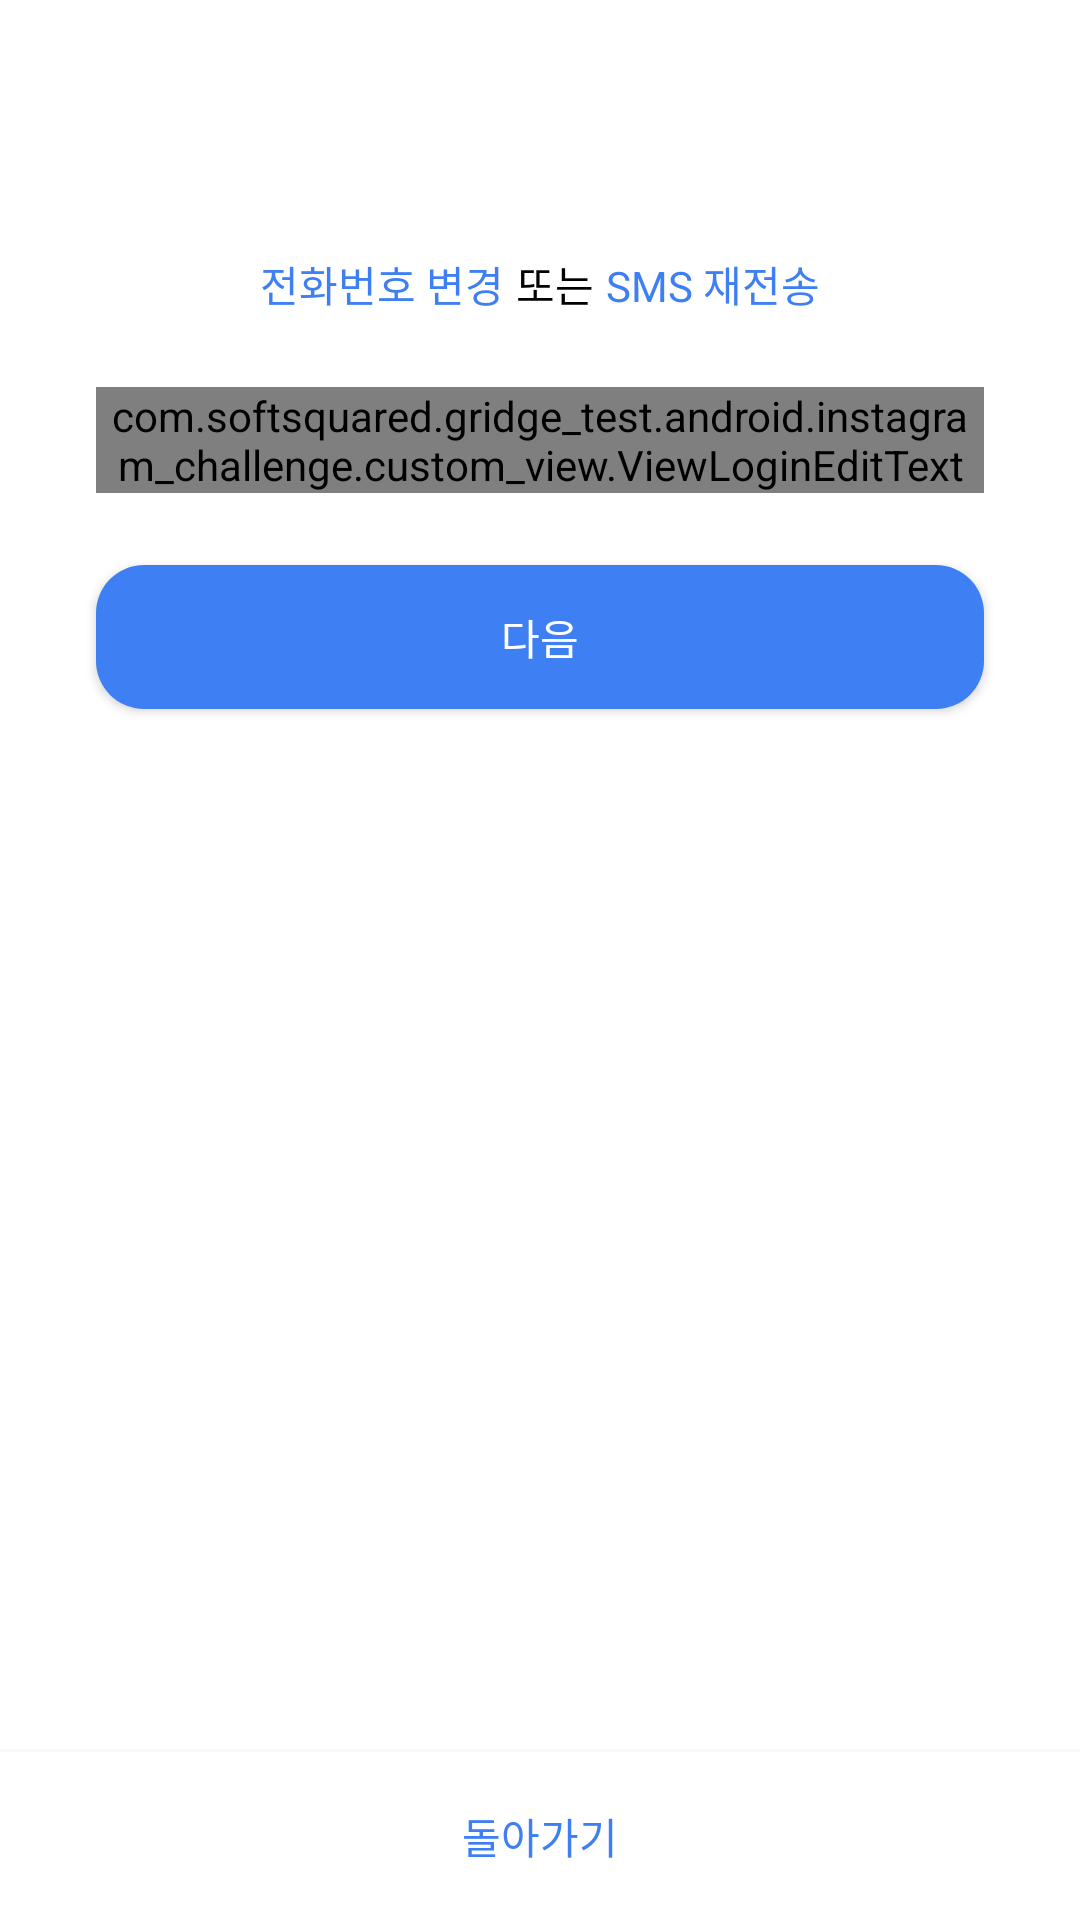

Layout XML and referenced resources for this Android screen:
<!-- AndroidManifest.xml: application theme Theme.InstagramChallenge -->
<!-- res/layout/activity_sign_up_auth_code.xml -->
<?xml version="1.0" encoding="utf-8"?>
<layout xmlns:android="http://schemas.android.com/apk/res/android"
    xmlns:app="http://schemas.android.com/apk/res-auto"
    xmlns:tools="http://schemas.android.com/tools">

    <data>
        <variable
            name="viewModel"
            type="com.softsquared.gridge_test.android.instagram_challenge.page.sign_up.auth_code.SignUpAuthCodeViewModel" />
    </data>

    <androidx.constraintlayout.widget.ConstraintLayout
        android:layout_width="match_parent"
        android:layout_height="match_parent">

        <androidx.constraintlayout.widget.Guideline
            android:id="@+id/guide_content_start"
            android:layout_width="wrap_content"
            android:layout_height="wrap_content"
            android:orientation="vertical"
            app:layout_constraintGuide_begin="@dimen/layout_padding"/>

        <androidx.constraintlayout.widget.Guideline
            android:id="@+id/guide_content_end"
            android:layout_width="wrap_content"
            android:layout_height="wrap_content"
            android:orientation="vertical"
            app:layout_constraintGuide_end="@dimen/layout_padding"/>

        <androidx.appcompat.widget.AppCompatTextView
            android:id="@+id/tv_title"
            android:layout_width="0dp"
            android:layout_height="wrap_content"
            android:gravity="center"
            app:layout_constraintTop_toTopOf="parent"
            app:layout_constraintStart_toStartOf="@id/guide_content_start"
            app:layout_constraintEnd_toEndOf="@id/guide_content_end"
            style="@style/text_title"
            android:layout_marginTop="@dimen/interval_extreme"
            tools:text="+821012345678번으로\n전송된 인증 코드를 입력하세요."
            android:text="@{@string/input_auth_code_sent_to_phone_number(viewModel.internationalNumber, viewModel.phoneNumber)}"/>

        <androidx.appcompat.widget.AppCompatTextView
            android:id="@+id/tvbtn_change_phone_number"
            android:layout_width="wrap_content"
            android:layout_height="wrap_content"
            app:layout_constraintTop_toBottomOf="@id/tv_title"
            app:layout_constraintStart_toStartOf="@id/guide_content_start"
            app:layout_constraintEnd_toStartOf="@id/tv_or"
            app:layout_constraintHorizontal_chainStyle="packed"
            android:layout_marginTop="@dimen/interval_small"
            android:paddingVertical="@dimen/interval_small"
            android:text="@string/change_phone_number"
            android:textColor="@color/blue"/>

        <androidx.appcompat.widget.AppCompatTextView
            android:id="@+id/tv_or"
            android:layout_width="wrap_content"
            android:layout_height="wrap_content"
            app:layout_constraintTop_toTopOf="@id/tvbtn_change_phone_number"
            app:layout_constraintBottom_toBottomOf="@id/tvbtn_change_phone_number"
            app:layout_constraintStart_toEndOf="@id/tvbtn_change_phone_number"
            app:layout_constraintEnd_toStartOf="@id/tvbtn_resend_sms"
            android:layout_marginHorizontal="4dp"
            android:text="@string/or"/>

        <androidx.appcompat.widget.AppCompatTextView
            android:id="@+id/tvbtn_resend_sms"
            android:layout_width="wrap_content"
            android:layout_height="wrap_content"
            app:layout_constraintTop_toTopOf="@id/tvbtn_change_phone_number"
            app:layout_constraintBottom_toBottomOf="@id/tvbtn_change_phone_number"
            app:layout_constraintStart_toEndOf="@id/tv_or"
            app:layout_constraintEnd_toEndOf="@id/guide_content_end"
            android:paddingVertical="@dimen/interval_small"
            android:text="@string/resend_sms"
            android:textColor="@color/blue"/>

        <com.softsquared.gridge_test.android.instagram_challenge.custom_view.ViewLoginEditText
            android:id="@+id/view_sign_up_auth_code"
            android:layout_width="0dp"
            android:layout_height="wrap_content"
            tools:layout_height="56dp"
            app:layout_constraintStart_toStartOf="@id/guide_content_start"
            app:layout_constraintEnd_toEndOf="@id/guide_content_end"
            app:layout_constraintTop_toBottomOf="@id/tvbtn_change_phone_number"
            android:layout_marginTop="@dimen/interval_middle"
            app:hint_message="@string/auth_code"
            app:input_type="number"
            app:max_length="6"
            innerText="@{viewModel.authCode}"/>

        <androidx.appcompat.widget.AppCompatButton
            android:id="@+id/btn_next"
            android:layout_width="0dp"
            android:layout_height="@dimen/button_height"
            app:layout_constraintStart_toStartOf="@id/guide_content_start"
            app:layout_constraintEnd_toEndOf="@id/guide_content_end"
            app:layout_constraintTop_toBottomOf="@id/view_sign_up_auth_code"
            android:enabled="@{viewModel.nextButtonState}"
            style="@style/login_button"
            android:layout_marginTop="@dimen/interval_large"
            android:text="@string/next"/>

        <View
            android:id="@+id/line_bottom_separator"
            android:layout_width="match_parent"
            android:layout_height="1dp"
            app:layout_constraintBottom_toBottomOf="parent"
            android:layout_marginBottom="?attr/actionBarSize"
            android:background="@color/gray50"/>

        <androidx.appcompat.widget.AppCompatTextView
            android:id="@+id/tvbtn_move_back"
            android:layout_width="wrap_content"
            android:layout_height="wrap_content"
            app:layout_constraintStart_toStartOf="parent"
            app:layout_constraintEnd_toEndOf="parent"
            app:layout_constraintTop_toBottomOf="@id/line_bottom_separator"
            app:layout_constraintBottom_toBottomOf="parent"
            android:padding="16dp"
            android:text="@string/move_back"
            android:textColor="@color/blue"/>

    </androidx.constraintlayout.widget.ConstraintLayout>
</layout>
<!-- resources referenced by this layout -->
<resources>
  <color name="blue">#3e7ff3</color>
  <color name="gray50">#f8f8f8</color>
  <dimen name="button_height">48dp</dimen>
  <dimen name="interval_extreme">36dp</dimen>
  <dimen name="interval_large">24dp</dimen>
  <dimen name="interval_middle">16dp</dimen>
  <dimen name="interval_small">8dp</dimen>
  <dimen name="layout_padding">32dp</dimen>
  <string name="auth_code">인증 코드</string>
  <string name="change_phone_number">전화번호 변경</string>
  <string name="input_auth_code_sent_to_phone_number">%s%s번으로\n전송된 인증코드를 입력하세요.</string>
  <string name="move_back">돌아가기</string>
  <string name="next">다음</string>
  <string name="or">또는</string>
  <string name="resend_sms">SMS 재전송</string>
  <style name="login_button" parent="TextAppearance.AppCompat.Button">
          <item name="android:textColor">?attr/colorOnPrimary</item>
          <item name="android:background">@drawable/selector_login_button</item>
      </style>
  <style name="text_title" parent="Widget.AppCompat.TextView">
          <item name="android:textSize">24sp</item>
          <item name="android:textStyle">bold</item>
      </style>
  <style name="Theme.InstagramChallenge" parent="Theme.MaterialComponents.DayNight.DarkActionBar">
          
          <item name="colorPrimary">@color/blue</item>
          <item name="colorPrimaryVariant">@color/deep_blue</item>
          <item name="colorOnPrimary">@color/white</item>
          
          <item name="colorSecondary">@color/blue</item>
          <item name="colorSecondaryVariant">@color/deep_blue</item>
          <item name="colorOnSecondary">@color/white</item>
          
          <item name="android:statusBarColor">?attr/colorOnPrimary</item>
          <item name="android:windowLightStatusBar">true</item>
          
          <item name="windowNoTitle">true</item>
          <item name="android:overScrollMode">never</item>
          <item name="android:textColor">@color/maintext_color</item>
      </style>
  <!-- drawable selector_login_button (drawable) -->
  <?xml version="1.0" encoding="utf-8"?>
  <selector xmlns:android="http://schemas.android.com/apk/res/android">
      <item android:state_enabled="true">
          <shape>
              <solid
                  android:color="@color/blue"/>
              <corners
                  android:radius="@dimen/radius_middle"/>
          </shape>
      </item>
      <item android:state_enabled="false">
          <shape>
              <solid
                  android:color="@color/light_blue"/>
              <corners
                  android:radius="@dimen/radius_middle"/>
          </shape>
      </item>
  </selector>
  <color name="deep_blue">#2e5fc0</color>
  <color name="white">#FFFFFFFF</color>
  <color name="maintext_color">#000000</color>
  <dimen name="radius_middle">16dp</dimen>
  <color name="light_blue">#9bd6fb</color>
</resources>
